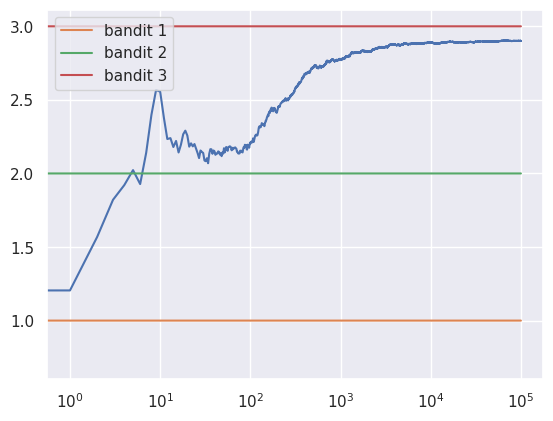
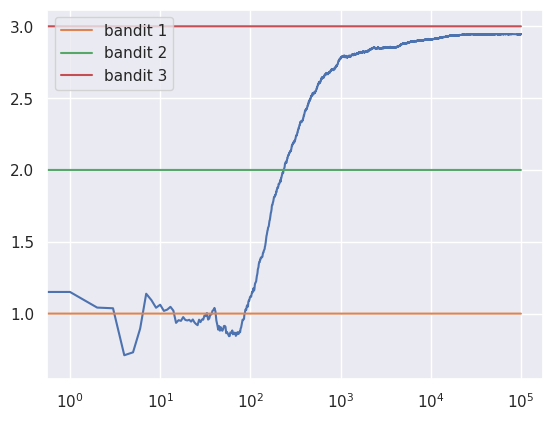
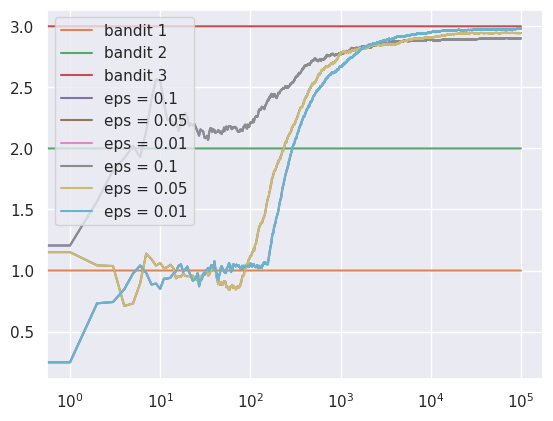

Source code (Python) for these figures, in order:
import numpy as np
import matplotlib.pyplot as plt
import seaborn as sns
sns.set()

class Bandit:
    def __init__(self, m):
        self.m = m
        self.m_estimate = 0.0
        self.N = 0.0 # number of samples so far
    
    def pull(self):
        return np.random.randn() + self.m # Gaussian/Normal distribution

    def update(self, x):
        self.N += 1
        self.m_estimate = ((self.N - 1) * self.m_estimate + x) / self.N

def experiment(m1, m2, m3, eps, N):
    # ms represent the means of each bandit
    bandits = [Bandit(m1), Bandit(m2), Bandit(m3)]

    data = np.empty(N)

    for i in range(N):

        # use epsilon-greedy to select the next bandit
        # either randomly selecting one of the bandits
        # or selecting the best one based on p_estimate

        p = np.random.random()
        if p < eps:
            j = np.random.choice(3)
        else:
            j = np.argmax([bandit.m_estimate for bandit in bandits])
         
        # pull the arm of the bandit with the largest sample
        x = bandits[j].pull()

        # update the distriobution forthe bandit whose arm we pooled
        bandits[j].update(x)

        data[i] = x

    cumulative_average = np.cumsum(data) / (np.arange(N) + 1)

    # plot the results
    plt.figure()
    plt.plot(cumulative_average)
    plt.plot(np.ones(N)*m1, label='bandit 1')
    plt.plot(np.ones(N)*m2, label='bandit 2')
    plt.plot(np.ones(N)*m3, label='bandit 3')
    plt.xscale('log')
    plt.legend()
    plt.show()

    for b in bandits:
        print(b.m_estimate)

    return cumulative_average

if __name__ == '__main__':
    c_1 = experiment(1.0, 2.0, 3.0, 0.1, 100000)
    c_05 = experiment(1.0, 2.0, 3.0, 0.05, 100000)
    c_01 = experiment(1.0, 2.0, 3.0, 0.01, 100000)

    # log scale plot
    plt.plot(c_1, label='eps = 0.1')
    plt.plot(c_05, label='eps = 0.05')
    plt.plot(c_01, label='eps = 0.01')
    plt.legend()
    plt.xscale('log')
    plt.show()

    # linear plot
    plt.plot(c_1, label='eps = 0.1')
    plt.plot(c_05, label='eps = 0.05')
    plt.plot(c_01, label='eps = 0.01')
    plt.legend()
    plt.show()